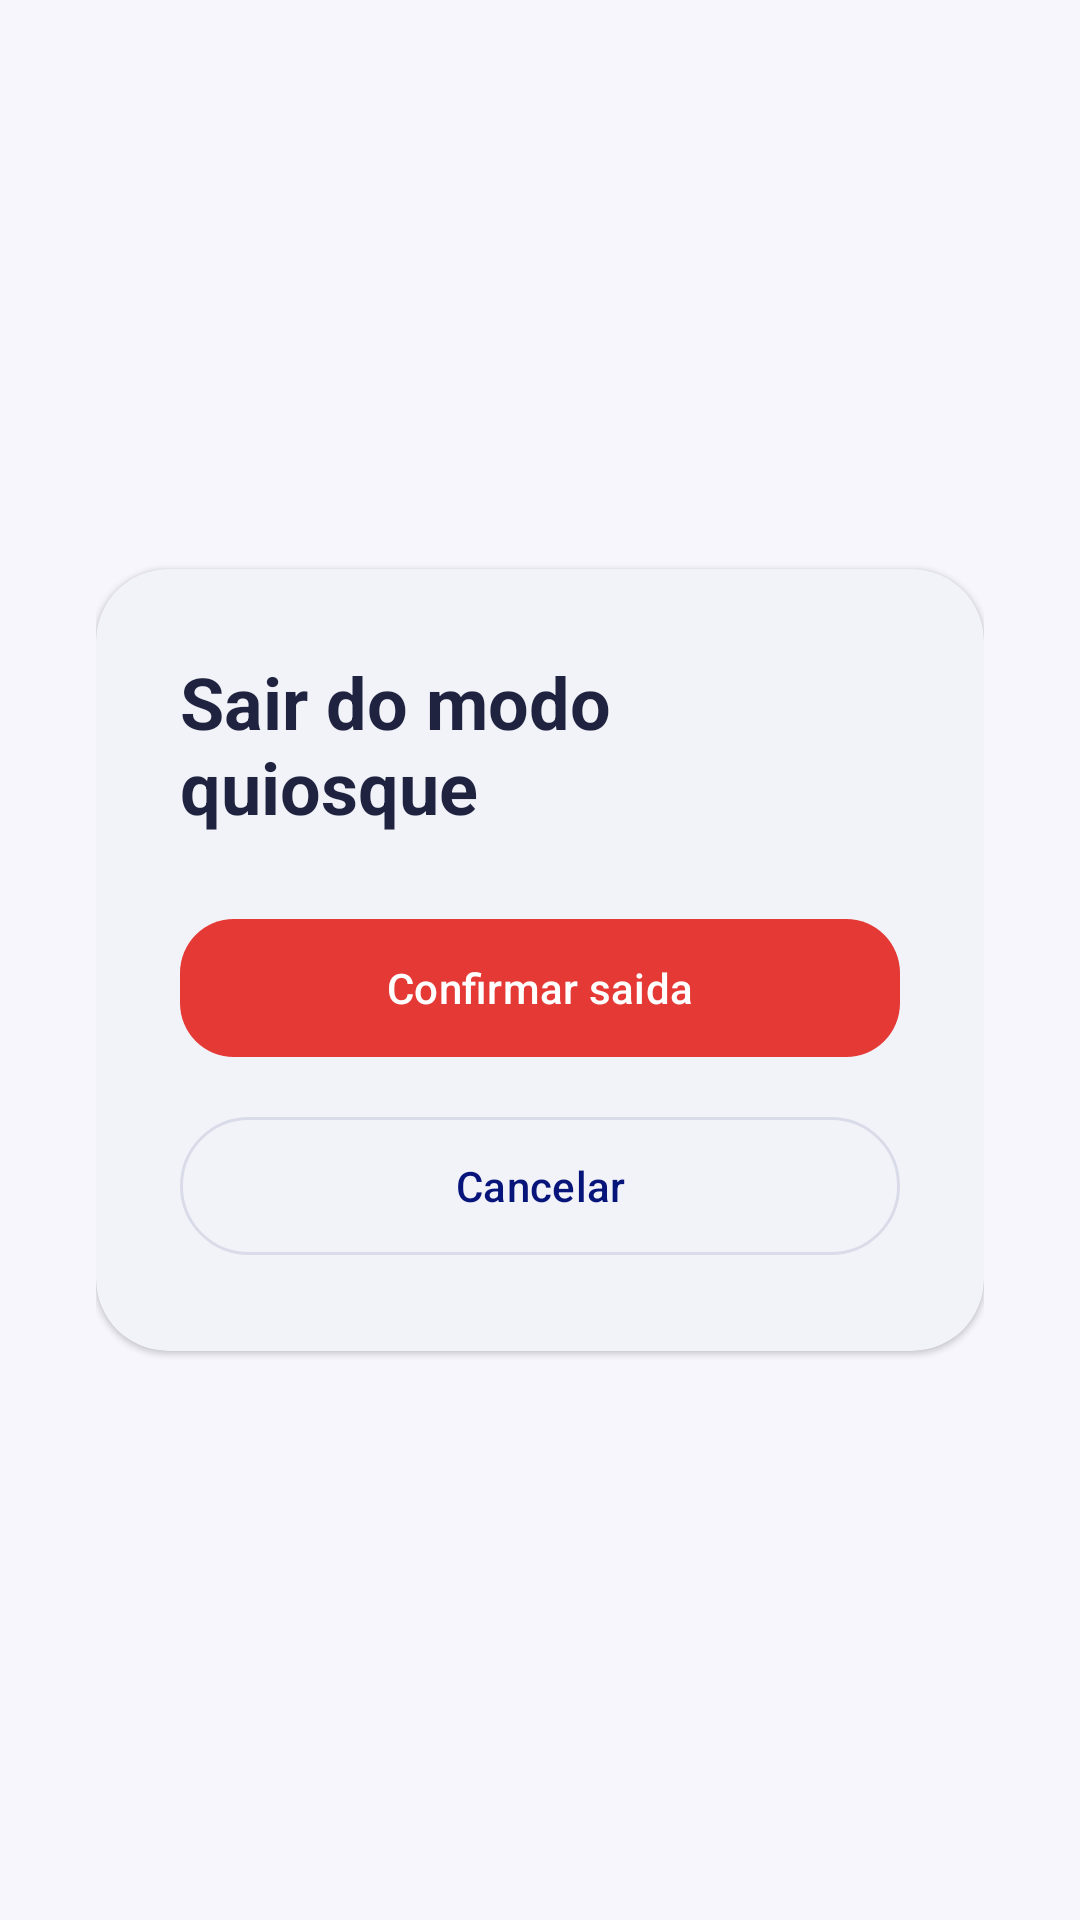

Layout XML and referenced resources for this Android screen:
<!-- AndroidManifest.xml: application theme Theme.HxKiosk -->
<!-- res/layout/activity_exit_kiosk.xml -->
<?xml version="1.0" encoding="utf-8"?>
<FrameLayout xmlns:android="http://schemas.android.com/apk/res/android"
    xmlns:app="http://schemas.android.com/apk/res-auto"
    android:layout_width="match_parent"
    android:layout_height="match_parent"
    android:background="@drawable/bg_screen"
    android:padding="32dp">

    <com.google.android.material.card.MaterialCardView
        android:layout_width="match_parent"
        android:layout_height="wrap_content"
        android:layout_gravity="center"
        app:cardBackgroundColor="@color/sallo_surface">

        <LinearLayout
            android:layout_width="match_parent"
            android:layout_height="wrap_content"
            android:orientation="vertical"
            android:padding="28dp">

            <TextView
                android:layout_width="wrap_content"
                android:layout_height="wrap_content"
                android:text="@string/exit_kiosk_title"
                android:textColor="@color/sallo_text_primary"
                android:textSize="24sp"
                android:textStyle="bold" />

            <com.google.android.material.button.MaterialButton
                android:id="@+id/confirmExitButton"
                android:layout_width="match_parent"
                android:layout_height="wrap_content"
                android:layout_marginTop="24dp"
                android:minHeight="54dp"
                android:text="@string/confirm_exit"
                app:backgroundTint="@color/sallo_exit" />

            <com.google.android.material.button.MaterialButton
                android:id="@+id/cancelExitButton"
                style="@style/Widget.Material3.Button.OutlinedButton"
                android:layout_width="match_parent"
                android:layout_height="wrap_content"
                android:layout_marginTop="12dp"
                android:minHeight="54dp"
                android:text="@string/cancel"
                app:strokeColor="@color/sallo_border"
                app:strokeWidth="1dp" />
        </LinearLayout>
    </com.google.android.material.card.MaterialCardView>
</FrameLayout>
<!-- resources referenced by this layout -->
<resources>
  <color name="sallo_border">#D9DCE8</color>
  <color name="sallo_exit">#E53935</color>
  <color name="sallo_surface">#FFFFFF</color>
  <color name="sallo_text_primary">#1F2340</color>
  <!-- drawable bg_screen (drawable) -->
  <?xml version="1.0" encoding="utf-8"?>
  <shape xmlns:android="http://schemas.android.com/apk/res/android">
      <solid android:color="@color/sallo_background" />
  </shape>
  <string name="cancel">Cancelar</string>
  <string name="confirm_exit">Confirmar saida</string>
  <string name="exit_kiosk_title">Sair do modo quiosque</string>
  <style name="Theme.HxKiosk" parent="Base.Theme.HxKiosk" />
  <color name="sallo_background">#F7F6FC</color>
  <style name="Base.Theme.HxKiosk" parent="Theme.Material3.Light.NoActionBar">
          <item name="colorPrimary">@color/sallo_primary</item>
          <item name="colorPrimaryContainer">@color/sallo_primary_dark</item>
          <item name="colorSecondary">@color/sallo_accent</item>
          <item name="android:colorBackground">@color/sallo_background</item>
          <item name="colorSurface">@color/sallo_surface</item>
          <item name="android:statusBarColor">@color/sallo_primary_dark</item>
          <item name="android:navigationBarColor">@color/sallo_primary_dark</item>
          <item name="android:windowLightStatusBar">false</item>
          <item name="materialCardViewStyle">@style/Widget.HxKiosk.CardView</item>
          <item name="materialButtonStyle">@style/Widget.HxKiosk.Button</item>
          <item name="switchStyle">@style/Widget.HxKiosk.Switch</item>
      </style>
  <color name="sallo_primary">#07147A</color>
  <color name="sallo_primary_dark">#050D4D</color>
  <color name="sallo_accent">#0E7AFE</color>
  <style name="Widget.HxKiosk.CardView" parent="Widget.Material3.CardView.Elevated">
          <item name="cardCornerRadius">24dp</item>
      </style>
  <style name="Widget.HxKiosk.Button" parent="Widget.Material3.Button">
          <item name="cornerRadius">18dp</item>
          <item name="android:textAllCaps">false</item>
      </style>
  <style name="Widget.HxKiosk.Switch" parent="Widget.Material3.CompoundButton.MaterialSwitch">
          <item name="thumbTint">@color/sallo_accent</item>
          <item name="trackTint">@color/sallo_border</item>
      </style>
</resources>
